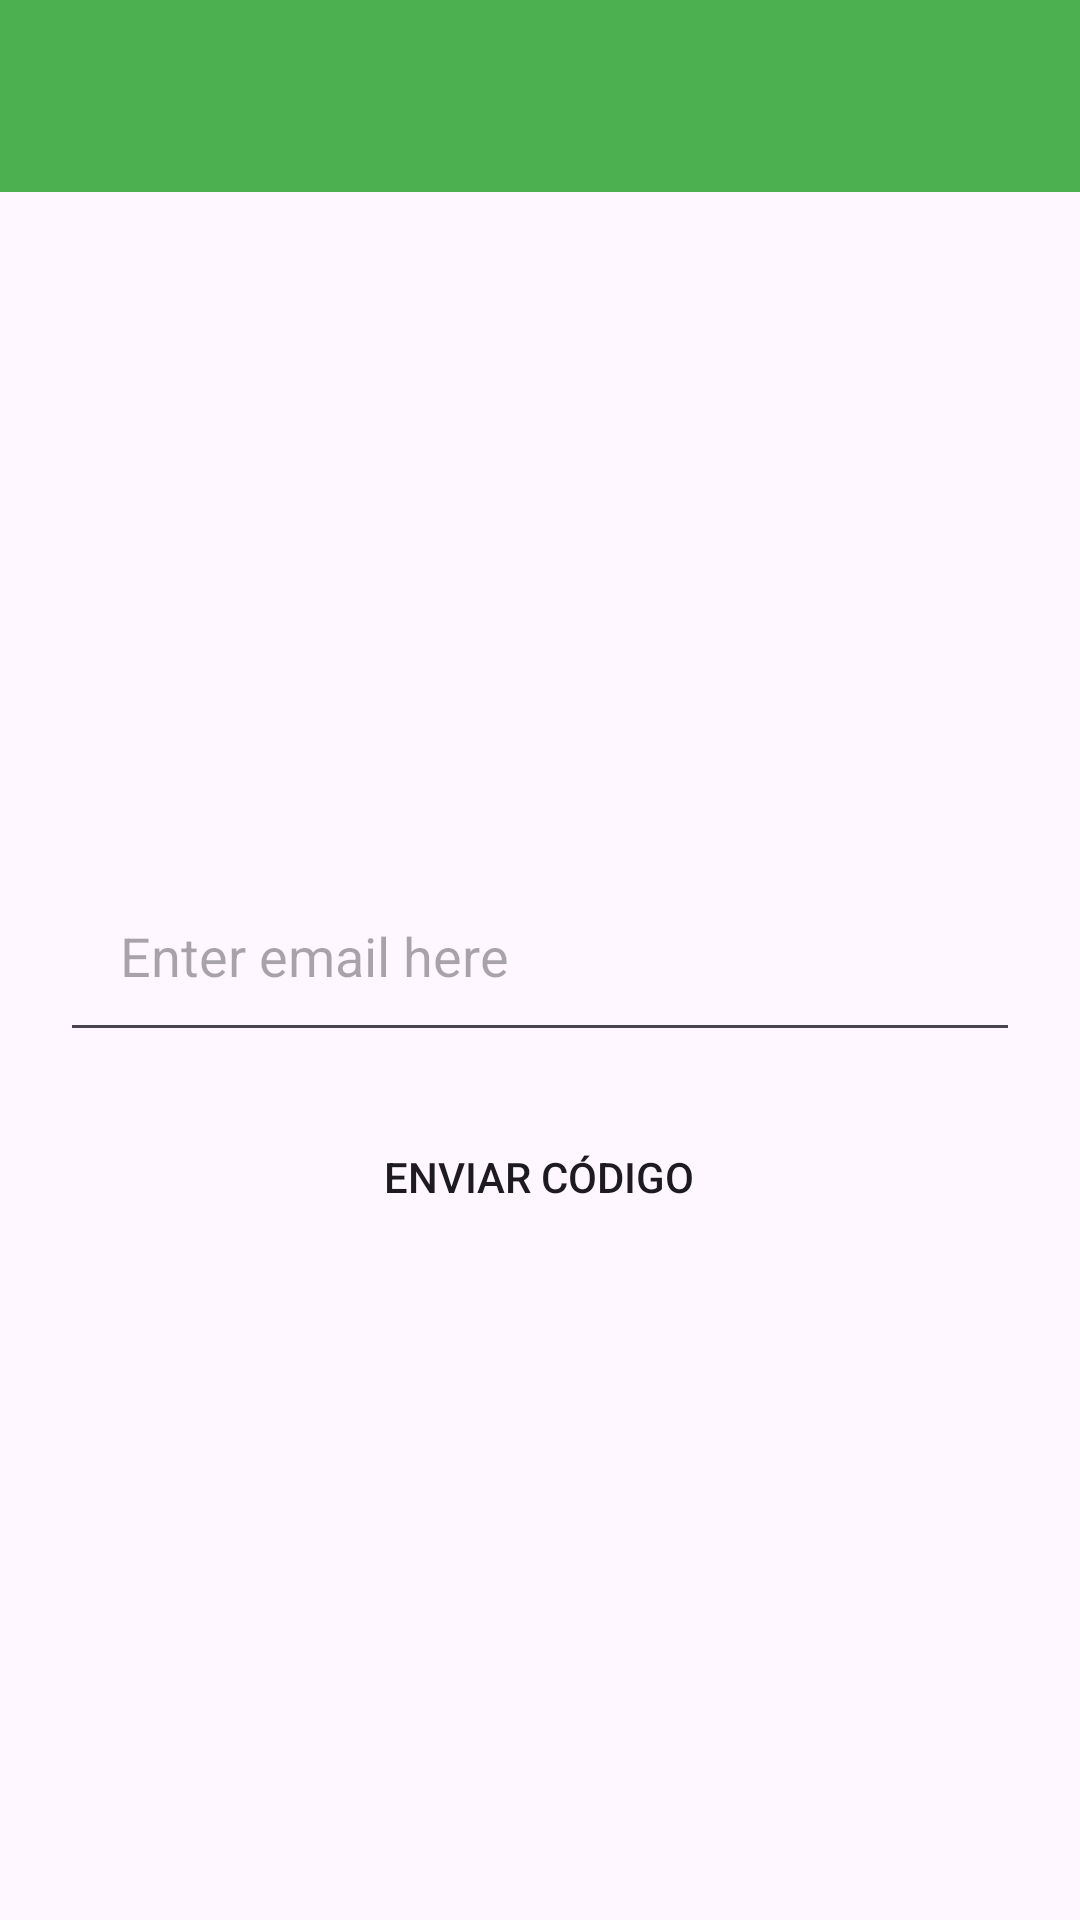

Layout XML and referenced resources for this Android screen:
<!-- AndroidManifest.xml: application theme Base.Theme.EcoProyect -->
<!-- res/layout/activity_reset_password.xml -->
<?xml version="1.0" encoding="utf-8"?>
<LinearLayout xmlns:android="http://schemas.android.com/apk/res/android"
    xmlns:app="http://schemas.android.com/apk/res-auto"
    xmlns:tools="http://schemas.android.com/tools"
    android:layout_width="match_parent"
    android:layout_height="match_parent"
    tools:context=".ResetPassword"
    android:orientation="vertical">

    <androidx.appcompat.widget.Toolbar
        android:id="@+id/toolbar"
        android:layout_width="match_parent"
        android:layout_height="?attr/actionBarSize"
        android:layout_gravity="left"
        android:background="@color/green"
        android:gravity="left"
        app:popupTheme="@style/Theme.EcoProyect.PopupOverlay">

    </androidx.appcompat.widget.Toolbar>
    <LinearLayout
        android:layout_width="match_parent"
        android:layout_height="match_parent"
        android:orientation="vertical"
        android:padding="20dp"
        android:gravity="center">
        <EditText
            android:id="@+id/email"
            android:hint="Enter email here"
            android:layout_width="match_parent"
            android:layout_height="wrap_content"
            android:padding="20dp"/>
        <pl.droidsonroids.gif.GifImageView
            android:id="@+id/progress"
            android:layout_width="match_parent"
            android:layout_height="50dp"
            android:layout_marginTop="16dp"
            android:src="@drawable/recycling"
            android:layout_gravity="center"
            android:visibility="gone"
            />
        <androidx.appcompat.widget.AppCompatButton
            android:id="@+id/btnSubmit"
            android:text="Enviar código"
            android:layout_marginTop="16dp"
            android:background="@drawable/btn_green"
            android:padding="16dp"
            android:layout_width="wrap_content"
            android:layout_height="wrap_content"/>
    </LinearLayout>
</LinearLayout>
<!-- resources referenced by this layout -->
<resources>
  <color name="green">#4CAF50</color>
  <!-- drawable recycling: gif bitmap (drawable, 547438 bytes) -->
  <style name="Theme.EcoProyect.PopupOverlay" parent="ThemeOverlay.AppCompat.Light" />
  <style name="Base.Theme.EcoProyect" parent="Theme.Material3.DayNight.NoActionBar">
          
          <item name="colorPrimary">@color/colorPrimary</item>
          <item name="colorPrimaryVariant">@color/colorPrimaryVariant</item>
          <item name="colorOnPrimary">@color/colorOnPrimary</item>
          
          <item name="colorSecondary">@color/colorSecondary</item>
          <item name="colorSecondaryVariant">@color/colorSecondaryVariant</item>
          <item name="colorOnSecondary">@color/colorOnSecondary</item>
          
          <item name="android:statusBarColor">@color/colorPrimary</item>
          
      </style>
  <color name="colorPrimary">#6200EE</color>
  <color name="colorPrimaryVariant">#3700B3</color>
  <color name="colorOnPrimary">#FFFFFF</color>
  <color name="colorSecondary">#03DAC6</color>
  <color name="colorSecondaryVariant">#018786</color>
  <color name="colorOnSecondary">#000000</color>
</resources>
